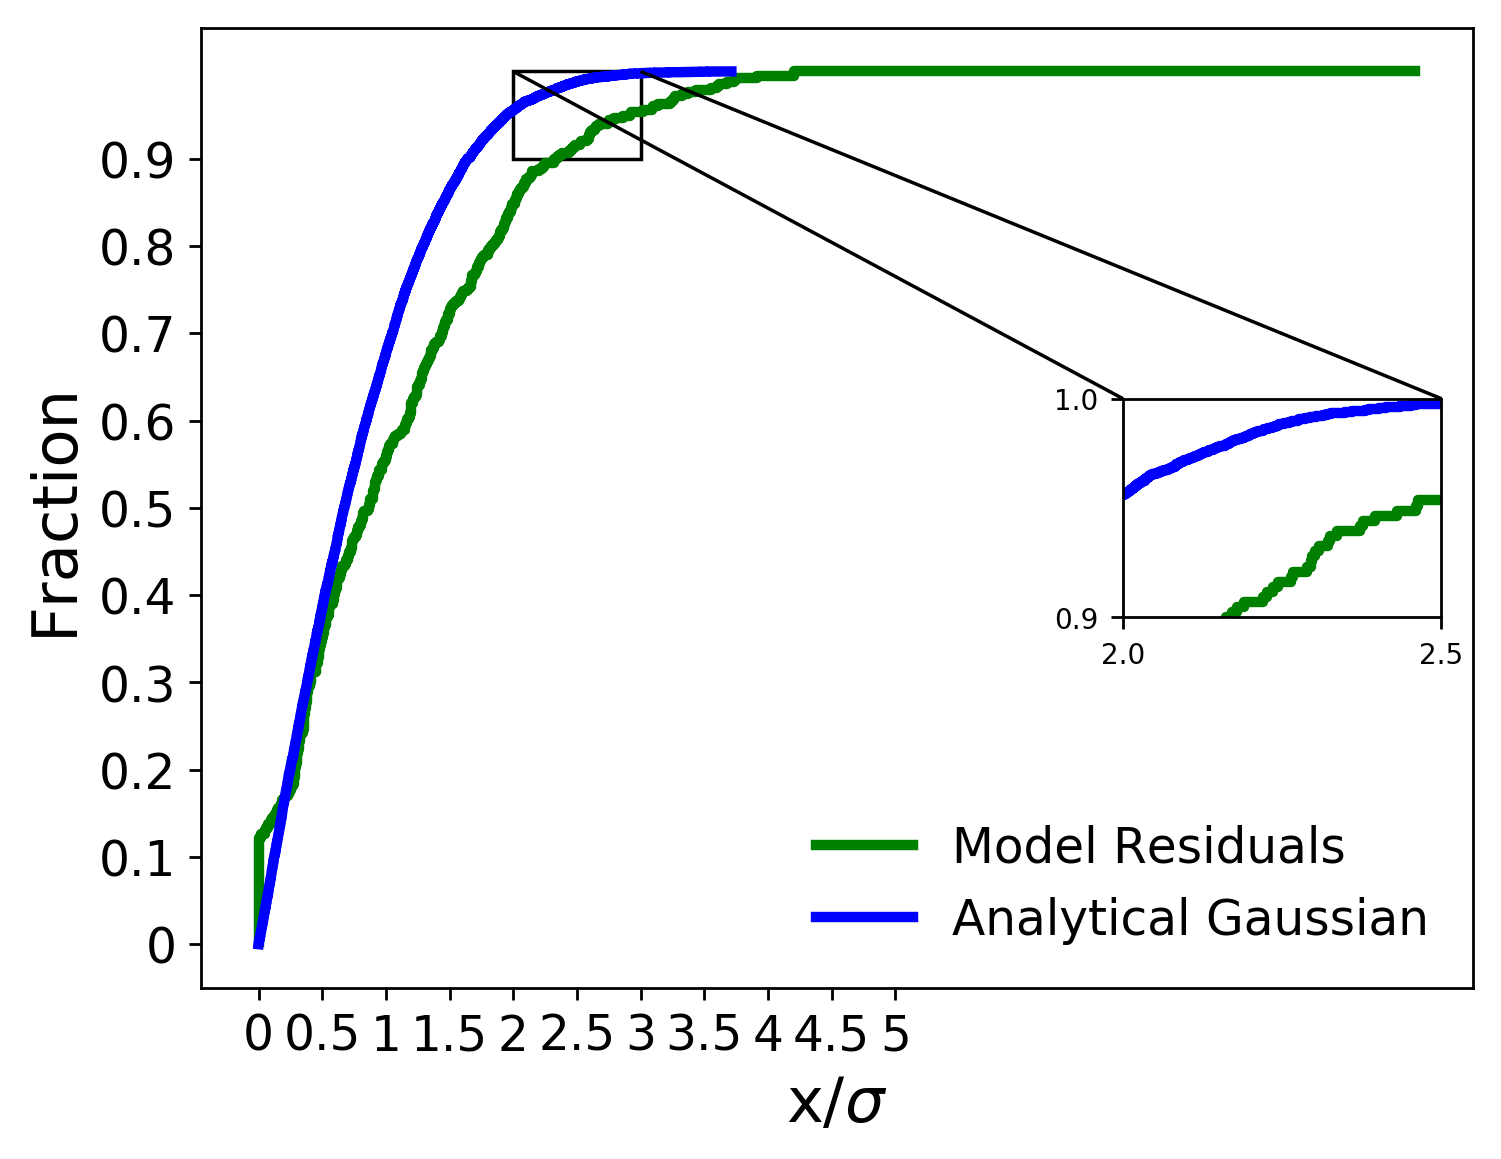

The table this chart was drawn from, first rows:
x analytical, analytical gaussian, x residuals, model residuals
3.28811377645836e-07, 0.0001, 0.0, 0.002331
8.281326233782756e-05, 0.0002, 0.0, 0.004662
9.144908818393473e-05, 0.0003, 0.0, 0.006993
0.0002832, 0.0004, 0.0, 0.009324
0.0003403, 0.0005, 0.0, 0.01166
0.0003462, 0.0006, 0.0, 0.01399
0.0003688, 0.0007, 0.0, 0.01632
0.0004673, 0.0008, 0.0, 0.01865
0.0006815, 0.0009, 0.0, 0.02098
0.0006947, 0.001, 0.0, 0.02331
0.0007715, 0.0011, 0.0, 0.02564
0.001623, 0.0012, 0.0, 0.02797
0.001872, 0.0013, 0.0, 0.0303
0.001913, 0.0014, 0.0, 0.03263
0.002197, 0.0015, 0.0, 0.03497
0.002464, 0.0016, 0.0, 0.0373
0.002731, 0.0017, 0.0, 0.03963
0.002835, 0.0018, 0.0, 0.04196
0.00301, 0.0019, 0.0, 0.04429
0.003098, 0.002, 0.0, 0.04662
0.003169, 0.0021, 0.0, 0.04895
0.00318, 0.0022, 0.0, 0.05128
0.003479, 0.0023, 0.0, 0.05361
0.003694, 0.0024, 0.0, 0.05594
0.004073, 0.0025, 0.0, 0.05828
0.004085, 0.0026, 0.0, 0.06061
0.0044, 0.0027, 0.0, 0.06294
0.004429, 0.0028, 0.0, 0.06527
0.004468, 0.0029, 0.0, 0.0676
0.004593, 0.003, 0.0, 0.06993
0.004844, 0.0031, 0.0, 0.07226
0.004987, 0.0032, 0.0, 0.07459
0.004998, 0.0033, 2.2213663086127208e-306, 0.07692
0.00504, 0.0034, 1.0256263343960395e-246, 0.07925
0.005043, 0.0035, 2.331724016036047e-242, 0.08159
0.00529, 0.0036, 5.911419114674779e-242, 0.08392
0.00532, 0.0037, 1.2758594576726877e-239, 0.08625
0.005348, 0.0038, 6.830113899384725e-237, 0.08858
0.005356, 0.0039, 5.762185344943023e-137, 0.09091
0.005748, 0.004, 1.5254141975266906e-129, 0.09324
0.005804, 0.0041, 2.643347518791791e-97, 0.09557
0.006152, 0.0042, 4.376799731637118e-28, 0.0979
0.006261, 0.0043, 6.84393453732977e-28, 0.1002
0.006341, 0.0044, 1.6814238835454265e-27, 0.1026
0.006528, 0.0045, 1.2185588853443907e-24, 0.1049
0.006615, 0.0046, 4.5100451326368694e-15, 0.1072
0.006821, 0.0047, 5.966242960826093e-15, 0.1096
0.006859, 0.0048, 1.4391280710775573e-10, 0.1119
0.006881, 0.0049, 3.308524136694255e-09, 0.1142
0.00697, 0.005, 3.7656172384831426e-05, 0.1166
0.006976, 0.0051, 6.092372842822182e-05, 0.1189
0.007166, 0.0052, 0.0185, 0.1212
0.007283, 0.0053, 0.02034, 0.1235
0.007289, 0.0054, 0.04722, 0.1259
0.007519, 0.0055, 0.05037, 0.1282
0.007651, 0.0056, 0.05757, 0.1305
0.007701, 0.0057, 0.07332, 0.1329
0.007708, 0.0058, 0.07473, 0.1352
0.007729, 0.0059, 0.09919, 0.1375
0.007829, 0.006, 0.1009, 0.1399
... 9,940 more rows
